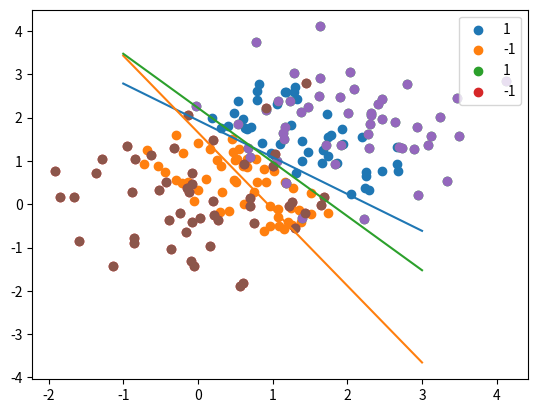

Generate this figure with matplotlib:
import numpy as np
import matplotlib.pyplot as plt
from matplotlib import mlab

data = np.zeros((100, 3))
val = np.random.uniform(0, 2, 100)
diff = np.random.uniform(-1, 1, 100)
data[:,0], data[:,1], data[:,2] = val - diff, val + diff, np.ones(100)
target = np.asarray(val > 1, dtype = int) * 2 - 1

def perceptron(X, Y, iteration):
    w = np.zeros(3)
    n = len(Y)
    for i in range(iteration):
        for j in range(n):
            Y_predict = w.T.dot(X[j])
            if Y[j] * Y_predict <= 0:
                w = w + Y[j] * X[j]
    return w

w = perceptron(data, target, 10)
print(w)
plt.scatter(data[target > 0][:,0], data[target > 0][:,1],label = '1')
plt.scatter(data[target < 0][:,0], data[target < 0][:,1],label = '-1')
line = []
for i in np.linspace(-1,3,100):
    a = -w[0]/w[1] * i- w[2] / w[1] # w[0]x+w[1]y+w[2]=0
    line.append(a)
plt.plot(np.linspace(-1,3,100), line)
plt.legend(loc = 'upper right')
plt.show()

# (5b)
data = np.ones((100, 3))
data[:50,0], data[50:,0] = np.random.normal(0, 1, 50), np.random.normal(2, 1, 50)
data[:50,1], data[50:,1] = np.random.normal(0, 1, 50), np.random.normal(2, 1, 50)
target = np.zeros(100)
target[:50], target[50:] = -1 * np.ones(50), np.ones(50)

w = perceptron(data,target,10)
print(w)
plt.scatter(data[target > 0][:,0], data[target > 0][:,1],label = '1')
plt.scatter(data[target < 0][:,0], data[target < 0][:,1],label = '-1')
line = []
for i in np.linspace(-1,3,100):
    a = -w[0]/w[1] * i- w[2] / w[1] # w[0]x+w[1]y+w[2]=0
    line.append(a)
plt.plot(np.linspace(-1,3,100), line)
plt.legend(loc = 'upper right')
plt.show()

## GDA
X1 = data[target > 0][:,0:2]
X2 = data[target < 0][:,0:2]
mean1 = np.mean(X1, axis = 0)
mean2 = np.mean(X2, axis = 0)
phi = len(X1[:,0]) / 100
sigma = ((X1 - mean1).T.dot(X1 - mean1) + (X2 - mean2).T.dot(X2 - mean2)) / 200
w = 2 * np.linalg.pinv(sigma).dot(mean2 - mean1)
b = mean2.dot(np.linalg.pinv(sigma)).dot(mean2.T) - mean1.dot(np.linalg.pinv(sigma)).dot(mean1.T) + np.log(phi) - np.log(1 - phi)
print("linear seperator is wX=b, where w is", w, ", b is", b)

plt.scatter(data[target > 0][:,0], data[target > 0][:,1],label = '1')
plt.scatter(data[target < 0][:,0], data[target < 0][:,1],label = '-1')
line = []
for i in np.linspace(-1,3,100):
    a = (-w[0] * i + b) / w[1] # w[0]x+w[1]y=b
    line.append(a)
plt.plot(np.linspace(-1,3,100), line)
plt.show()